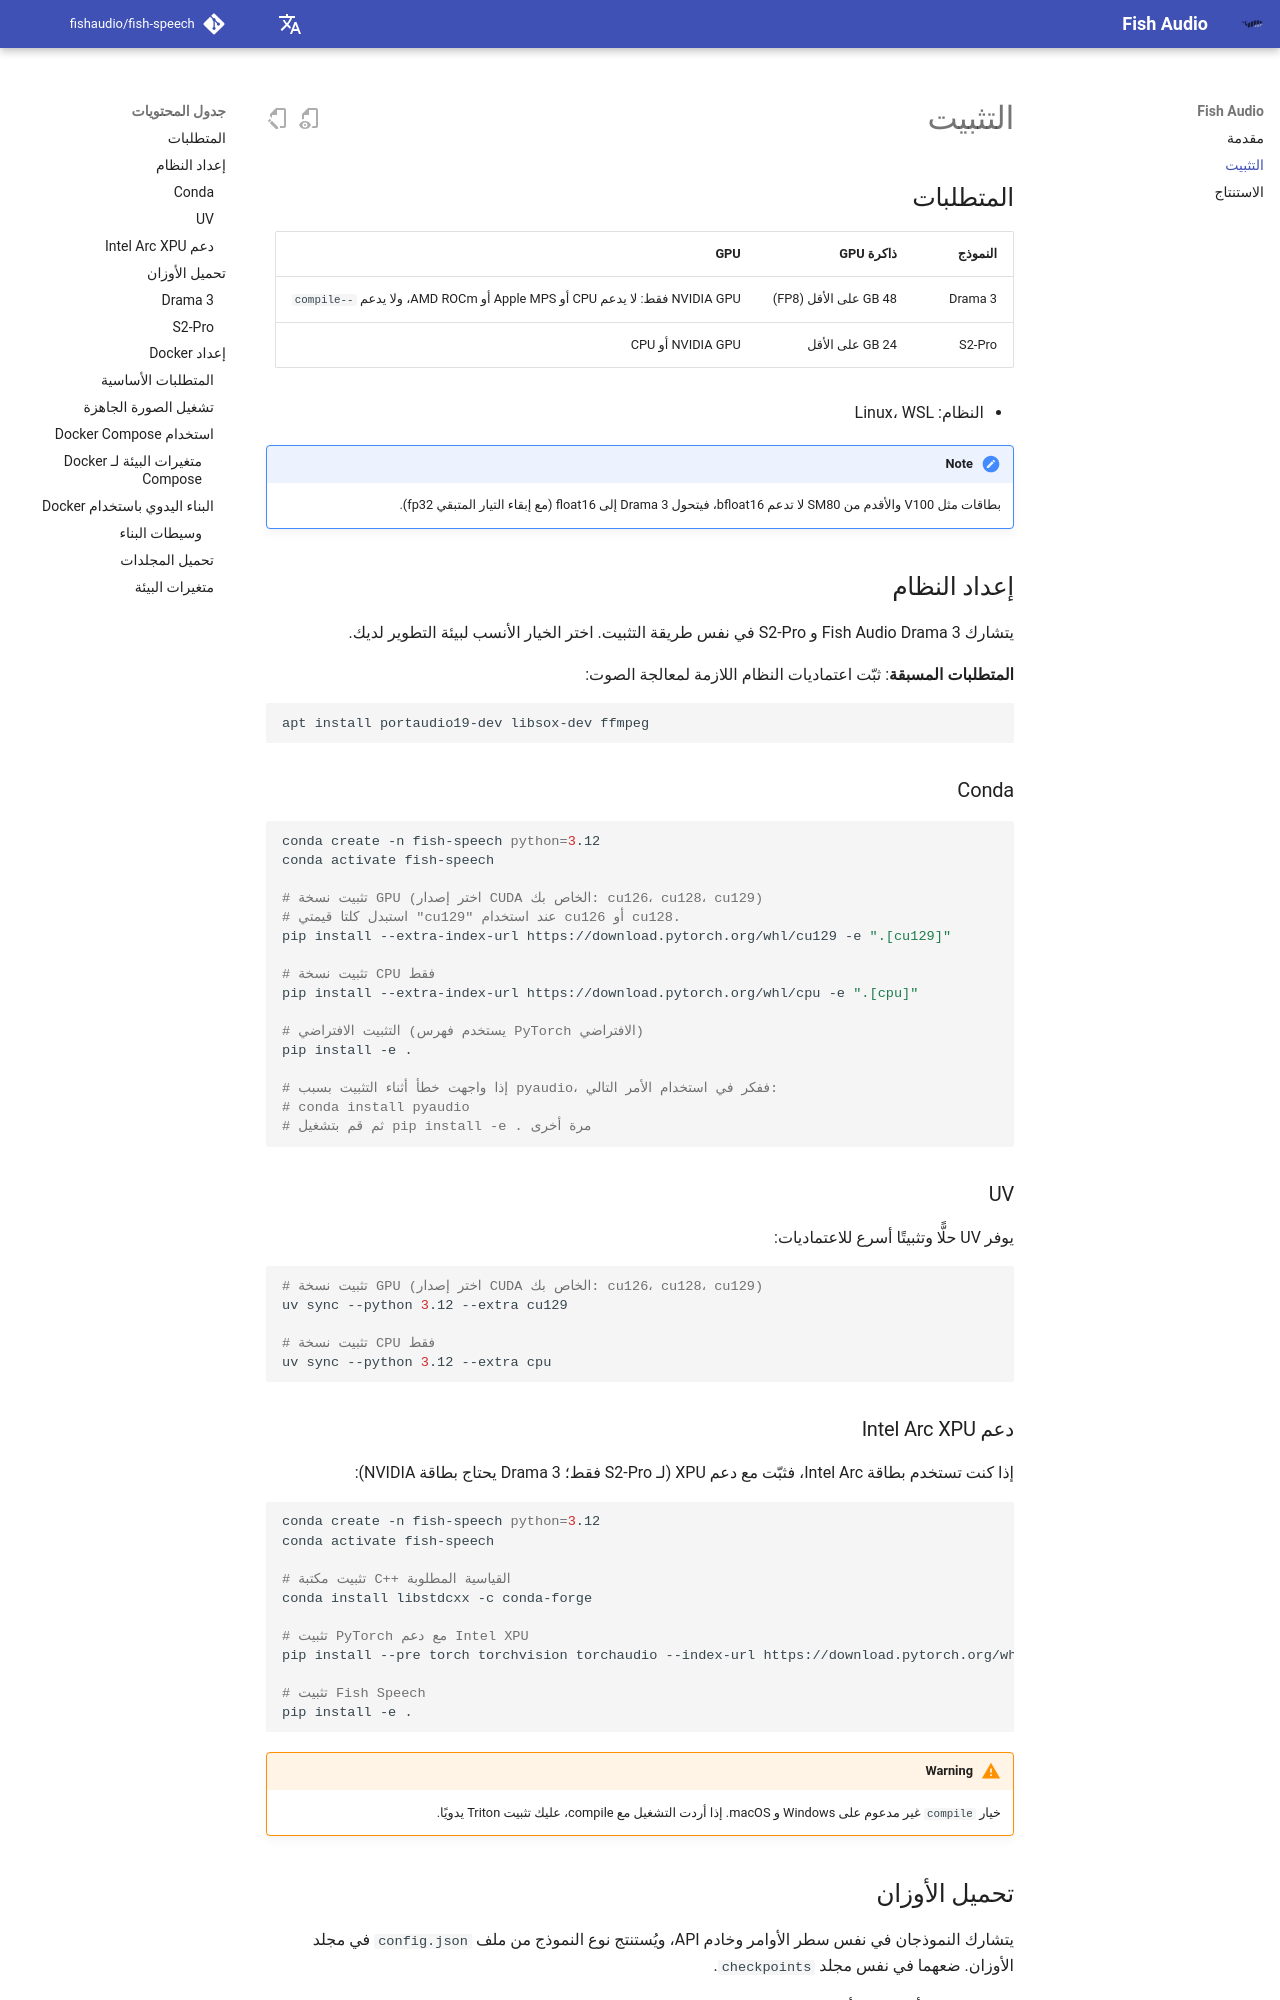

repository: zhudao/fish-speech · page: ar/install/index.html · generator: mkdocs

## المتطلبات

| النموذج | ذاكرة GPU | GPU |
| --- | --- | --- |
| Drama 3 | 48 GB على الأقل (FP8) | NVIDIA GPU فقط: لا يدعم CPU أو Apple MPS أو AMD ROCm، ولا يدعم `--compile` |
| S2-Pro | 24 GB على الأقل | NVIDIA GPU أو CPU |

- النظام: Linux، WSL

!!! note
    بطاقات مثل V100 والأقدم من SM80 لا تدعم bfloat16، فيتحول Drama 3 إلى float16 (مع إبقاء التيار المتبقي fp32).

## إعداد النظام

يتشارك Fish Audio Drama 3 و S2-Pro في نفس طريقة التثبيت. اختر الخيار الأنسب لبيئة التطوير لديك.

**المتطلبات المسبقة**: ثبّت اعتماديات النظام اللازمة لمعالجة الصوت:
```bash
apt install portaudio19-dev libsox-dev ffmpeg
```

### Conda

```bash
conda create -n fish-speech python=3.12
conda activate fish-speech

# تثبيت نسخة GPU (اختر إصدار CUDA الخاص بك: cu126، cu128، cu129)
# استبدل كلتا قيمتي "cu129" عند استخدام cu126 أو cu128.
pip install --extra-index-url https://download.pytorch.org/whl/cu129 -e ".[cu129]"

# تثبيت نسخة CPU فقط
pip install --extra-index-url https://download.pytorch.org/whl/cpu -e ".[cpu]"

# التثبيت الافتراضي (يستخدم فهرس PyTorch الافتراضي)
pip install -e .

# إذا واجهت خطأ أثناء التثبيت بسبب pyaudio، ففكر في استخدام الأمر التالي:
# conda install pyaudio
# ثم قم بتشغيل pip install -e . مرة أخرى
```

### UV

يوفر UV حلًّا وتثبيتًا أسرع للاعتماديات:

```bash
# تثبيت نسخة GPU (اختر إصدار CUDA الخاص بك: cu126، cu128، cu129)
uv sync --python 3.12 --extra cu129

# تثبيت نسخة CPU فقط
uv sync --python 3.12 --extra cpu
```

### دعم Intel Arc XPU

إذا كنت تستخدم بطاقة Intel Arc، فثبّت مع دعم XPU (لـ S2-Pro فقط؛ Drama 3 يحتاج بطاقة NVIDIA):

```bash
conda create -n fish-speech python=3.12
conda activate fish-speech

# تثبيت مكتبة C++ القياسية المطلوبة
conda install libstdcxx -c conda-forge

# تثبيت PyTorch مع دعم Intel XPU
pip install --pre torch torchvision torchaudio --index-url https://download.pytorch.org/whl/nightly/xpu

# تثبيت Fish Speech
pip install -e .
```

!!! warning
    خيار `compile` غير مدعوم على Windows و macOS. إذا أردت التشغيل مع compile، عليك تثبيت Triton يدويًا.

## تحميل الأوزان

يتشارك النموذجان في نفس سطر الأوامر وخادم API، ويُستنتج نوع النموذج من ملف `config.json` في مجلد الأوزان. ضعهما في نفس مجلد `checkpoints`.

التحميل يحتاج أداة سطر أوامر Hugging Face:

```bash
pip install -U "huggingface_hub[cli]"
```
